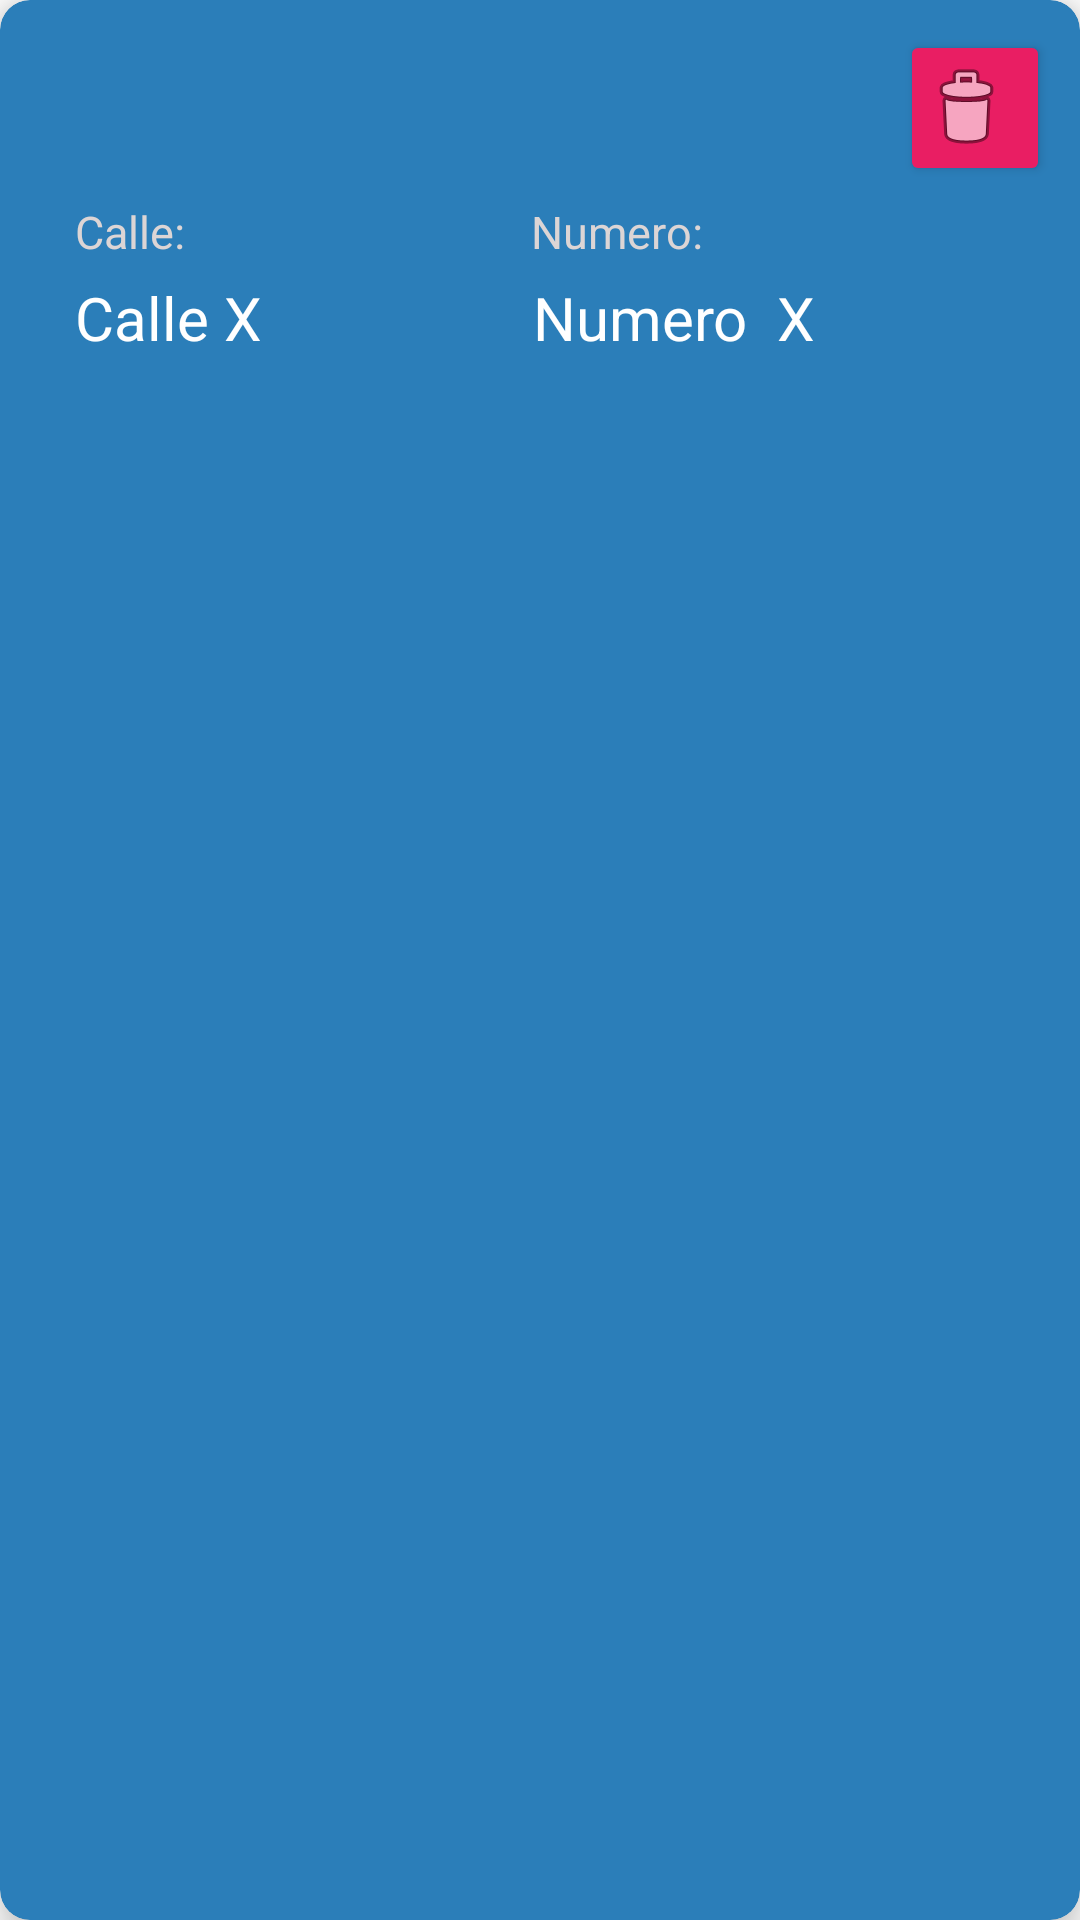

Write the Android layout XML for this screen, with the resource values it uses.
<!-- AndroidManifest.xml: application theme Theme.SafeApp -->
<!-- res/layout/items_calles_rv.xml -->
<?xml version="1.0" encoding="utf-8"?>
<androidx.cardview.widget.CardView xmlns:android="http://schemas.android.com/apk/res/android"
    android:layout_width="match_parent"
    android:layout_height="140sp"
    xmlns:card_view="http://schemas.android.com/apk/res-auto"
    android:layout_margin="15dp"
    card_view:cardBackgroundColor="@color/centerColor"
    card_view:cardElevation="8dp"
    card_view:contentPadding="10dp"
    card_view:cardCornerRadius="10dp">

    <LinearLayout
        android:layout_width="match_parent"
        android:layout_height="match_parent"
        android:orientation="vertical">

        <LinearLayout
            android:layout_width="match_parent"
            android:layout_height="wrap_content"
            android:orientation="horizontal">

            <ImageView
                android:id="@+id/imageView2"
                android:layout_width="wrap_content"
                android:layout_height="wrap_content"
                android:layout_weight="1"
                android:layout_marginTop="5dp"
                card_view:srcCompat="@drawable/icon_hut"/>

            <TextView
                android:id="@+id/item_domicilioID"
                android:layout_width="wrap_content"
                android:layout_height="wrap_content"
                android:layout_weight="1"
                android:paddingTop="5dp"
                android:text="Id X"
                android:textColor="@color/white"
                android:textSize="20sp"
                android:visibility="invisible"/>

            <Button
                android:layout_width="50dp"
                android:layout_height="wrap_content"
                android:contentDescription="Eliminar"
                android:layout_marginStart="5dp"
                android:id="@+id/btnRvCheckInDelete"
                android:backgroundTint="@color/red"
                android:drawableRight="@android:drawable/ic_menu_delete"
                />

        </LinearLayout>

        <LinearLayout
            android:layout_width="match_parent"
            android:layout_height="wrap_content"
            android:orientation="horizontal"
            android:layout_marginStart="15dp">

            <TextView
                android:layout_width="wrap_content"
                android:layout_height="wrap_content"
                android:layout_weight="1"
                android:paddingTop="5dp"
                android:text="Calle:"
                android:textColor="#DCD5D5"
                android:textSize="15sp" />

            <TextView
                android:layout_width="wrap_content"
                android:layout_height="wrap_content"
                android:layout_weight="1"
                android:paddingTop="5dp"
                android:text="Numero:"
                android:textColor="#DCD5D5"
                android:textSize="15sp" />
        </LinearLayout>

        <LinearLayout
            android:layout_width="match_parent"
            android:layout_height="wrap_content"
            android:orientation="horizontal"
            android:layout_marginStart="15dp">

            <TextView
                android:id="@+id/item_calle_domicilio"
                android:layout_width="75dp"
                android:layout_height="wrap_content"
                android:layout_weight="1"
                android:paddingTop="5dp"
                android:text="Calle X"
                android:textColor="@color/white"
                android:textSize="20sp" />

            <TextView
                android:id="@+id/item_numero_domicilio"
                android:layout_width="wrap_content"
                android:layout_height="wrap_content"
                android:layout_weight="1"
                android:paddingTop="5dp"
                android:text="Numero  X"
                android:textColor="@color/white"
                android:textSize="20sp" />

        </LinearLayout>



    </LinearLayout>

</androidx.cardview.widget.CardView>
<!-- resources referenced by this layout -->
<resources>
  <color name="centerColor">#2b7eb9</color>
  <color name="red">#E91E63</color>
  <color name="white">#FFFFFFFF</color>
  <style name="Theme.SafeApp" parent="Theme.MaterialComponents.Light.NoActionBar">
          
          <item name="colorPrimary">@color/purple_500</item>
          <item name="colorPrimaryVariant">@color/purple_700</item>
          <item name="colorOnPrimary">@color/white</item>
          
          <item name="colorSecondary">@color/white</item>
          <item name="colorSecondaryVariant">@color/white</item>
          <item name="colorOnSecondary">@color/white</item>
          
  
  
  
          <item name="android:navigationBarColor">@color/black</item>
          
      </style>
  <color name="purple_500">#2b7eb9</color>
  <color name="purple_700">#2b7eb9</color>
  <color name="black">#FF000000</color>
</resources>
